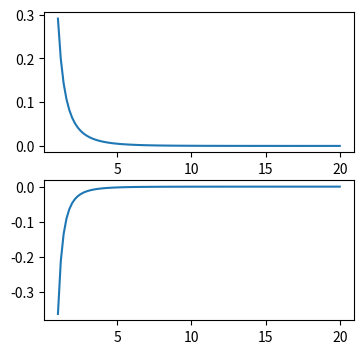

Write the Python code that produced this figure.
import numpy as np
import scipy.special as special
import matplotlib.pyplot as plt

def c_2(l0):

    K1prime = (-special.kn(0,np.sqrt(l0))
               -1/np.sqrt(l0)*special.kn(1,np.sqrt(l0)))

    return -1/(3*np.sqrt(l0)*K1prime)

def W0(x,l0):

    return special.kn(1,np.sqrt(l0)*x)/x

def W(x,l0):

    return c_2(l0)*W0(x,l0)


def Wp(x,l0):

    c2 = c_2(l0)

    return -c2*(W(x,l0)/(x*x) + np.sqrt(l0)/x
                *(special.kn(0,np.sqrt(l0)*x)
                  +1/(np.sqrt(l0)*x)*special.kn(1,np.sqrt(l0)*x)))
                

if __name__ == "__main__":

    xs = np.linspace(1,20,num=100,endpoint=True)

    l0 = 0.1
    ys = W(xs,l0)
    yps = Wp(xs,l0)

    fig,axarr = plt.subplots(2)

    fig.set_size_inches(4,4)

    axarr[0].plot(xs,ys)

    axarr[1].plot(xs,yps)

    plt.show()
